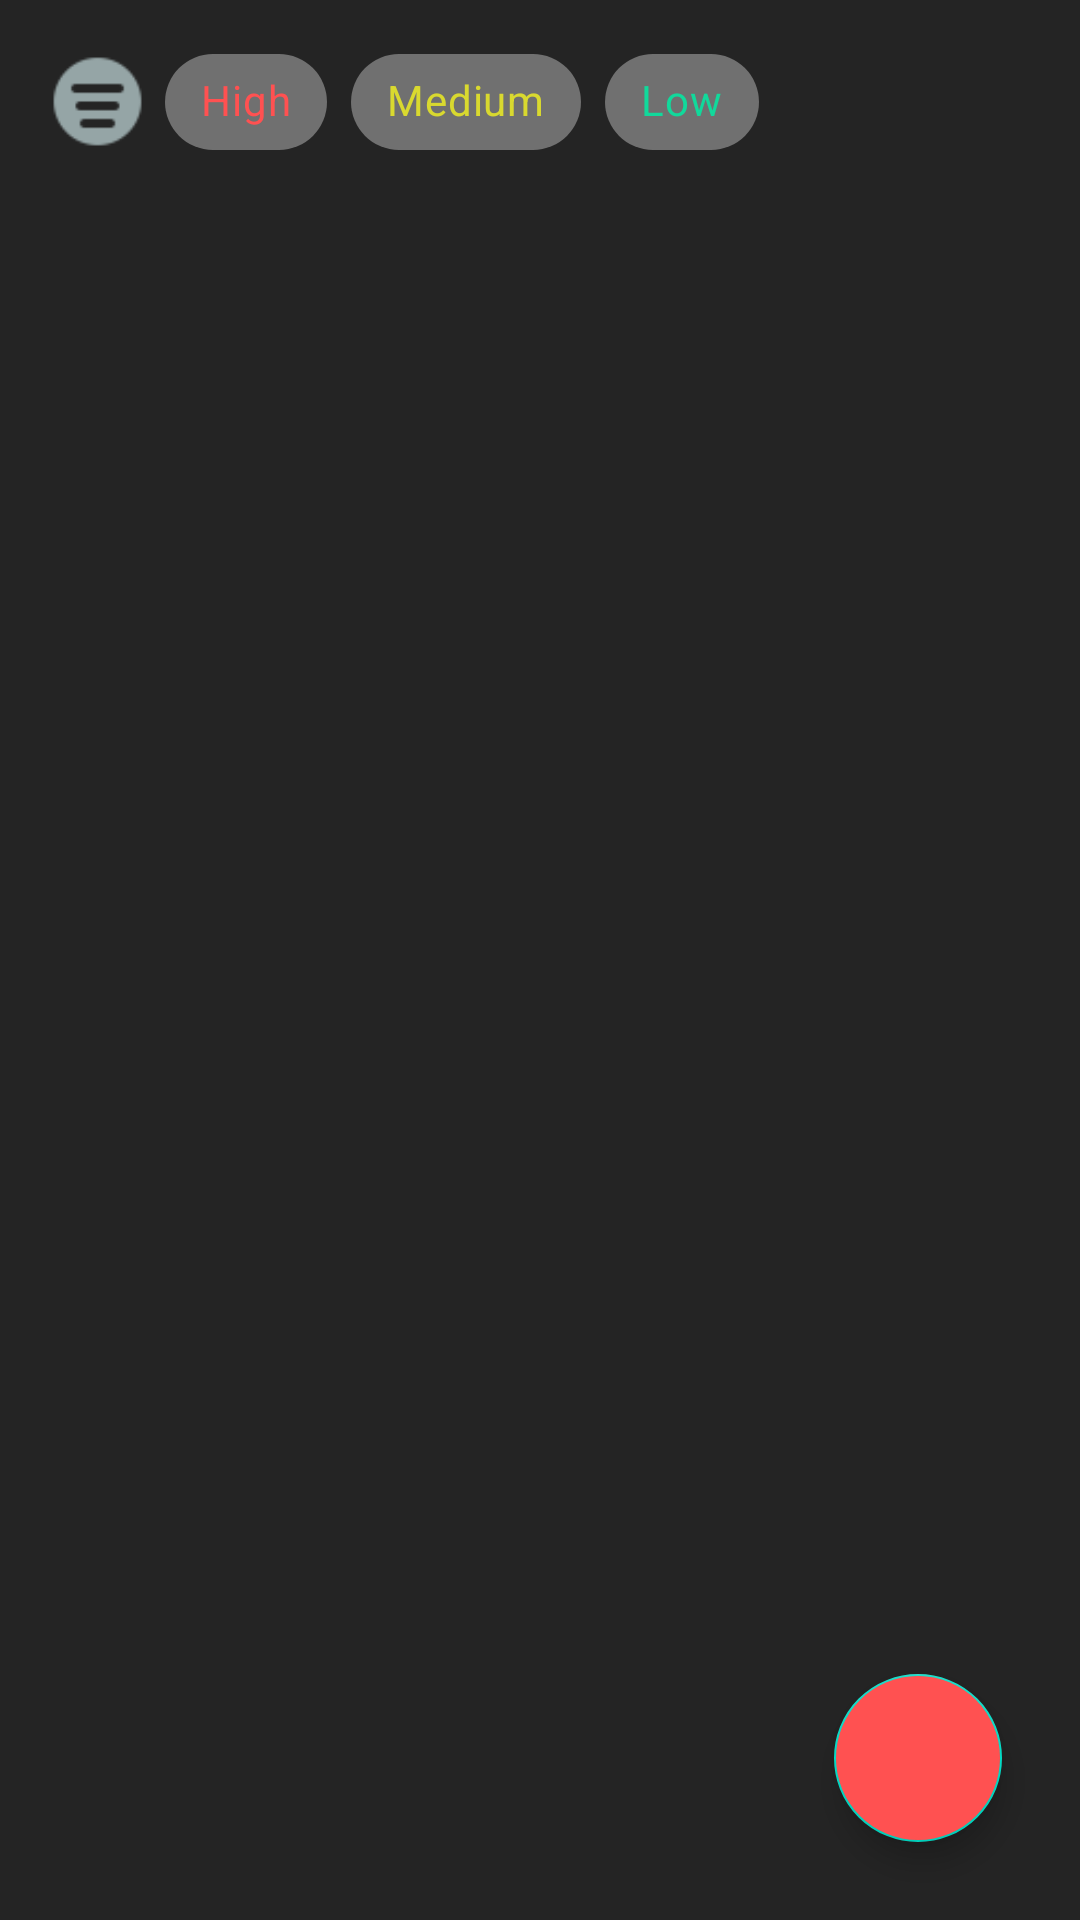

Android layout source for this screen:
<!-- AndroidManifest.xml: application theme Theme.MyNote -->
<!-- res/layout/fragment_home.xml -->
<?xml version="1.0" encoding="utf-8"?>
<androidx.constraintlayout.widget.ConstraintLayout xmlns:android="http://schemas.android.com/apk/res/android"
    xmlns:app="http://schemas.android.com/apk/res-auto"
    xmlns:tools="http://schemas.android.com/tools"
    android:layout_width="match_parent"
    android:layout_height="match_parent"
    android:background="@color/back_color"
    tools:context=".ui.fragments.HomeFragment">

    <LinearLayout
        android:id="@+id/linearLayout"
        android:layout_width="match_parent"
        android:layout_height="wrap_content"
        android:orientation="horizontal"
        android:layout_margin="10dp"
        android:gravity="center_vertical"
        app:layout_constraintEnd_toEndOf="parent"
        app:layout_constraintStart_toStartOf="parent"
        app:layout_constraintTop_toTopOf="parent">

        <ImageView
            android:layout_width="35dp"
            android:layout_height="35dp"
            android:layout_margin="5dp"
            android:background="@drawable/icon_filter"/>

        <com.google.android.material.chip.ChipGroup
            android:id="@+id/chipGroup"
            android:layout_width="match_parent"
            android:layout_height="wrap_content"
            app:singleSelection="true">
            <com.google.android.material.chip.Chip
                style="@style/Widget.MaterialComponents.Chip.Filter"
                android:id="@+id/chipHigh"
                android:layout_width="wrap_content"
                android:layout_height="wrap_content"
                android:text="High"
                android:textColor="@color/red_color"
                android:textStyle="bold"
                app:chipBackgroundColor="@color/edit_txt_back"/>
            <com.google.android.material.chip.Chip
                style="@style/Widget.MaterialComponents.Chip.Filter"
                android:id="@+id/chipMedium"
                android:layout_width="wrap_content"
                android:layout_height="wrap_content"
                android:text="Medium"
                android:textColor="@color/yellow_color"
                app:chipBackgroundColor="@color/edit_txt_back"/>
            <com.google.android.material.chip.Chip
                style="@style/Widget.MaterialComponents.Chip.Filter"
                android:id="@+id/chipLow"
                android:layout_width="wrap_content"
                android:layout_height="wrap_content"
                android:text="Low"
                android:textColor="@color/green_color"
                app:chipBackgroundColor="@color/edit_txt_back"/>
        </com.google.android.material.chip.ChipGroup>
    </LinearLayout>

    <androidx.recyclerview.widget.RecyclerView
        android:id="@+id/rcvAllNotes"
        android:layout_width="match_parent"
        android:layout_height="0dp"
        app:layout_constraintBottom_toBottomOf="parent"
        app:layout_constraintEnd_toEndOf="parent"
        app:layout_constraintStart_toStartOf="parent"
        app:layout_constraintTop_toBottomOf="@+id/linearLayout"
        tools:listitem="@layout/item_notes"/>

    <com.google.android.material.floatingactionbutton.FloatingActionButton
        android:id="@+id/btnAddNotes"
        android:layout_width="wrap_content"
        android:layout_height="wrap_content"
        android:src="@drawable/ic_baseline_add_24"
        app:layout_constraintBottom_toBottomOf="parent"
        app:layout_constraintEnd_toEndOf="parent"
        android:layout_margin="26dp"
        android:backgroundTint="@color/red_color"/>

</androidx.constraintlayout.widget.ConstraintLayout>
<!-- res/layout/item_notes.xml (included above) -->
<?xml version="1.0" encoding="utf-8"?>
<LinearLayout xmlns:android="http://schemas.android.com/apk/res/android"
    xmlns:app="http://schemas.android.com/apk/res-auto"
    android:layout_width="match_parent"
    android:layout_height="wrap_content">

    <androidx.cardview.widget.CardView
        android:layout_width="match_parent"
        android:layout_height="wrap_content"
        android:layout_margin="10dp"
        app:cardBackgroundColor="@color/edit_txt_back"
        app:cardCornerRadius="10dp">

        <View
           android:id="@+id/viewPriority"
            android:layout_width="20dp"
            android:layout_height="20dp"
            android:layout_gravity="end"
            android:background="@drawable/red_dot"
            android:layout_margin="10dp"/>

        <LinearLayout
            android:layout_width="match_parent"
            android:layout_height="wrap_content"
            android:layout_margin="10dp"
            android:orientation="vertical">

            <TextView
                android:id="@+id/notesTitle"
                android:layout_width="match_parent"
                android:layout_height="wrap_content"
                android:maxLines="1"
                android:text="@string/app_name"
                android:textColor="@color/white"
                android:textSize="17sp"
                android:textStyle="bold"/>

            <TextView
                android:id="@+id/notesSubTitle"
                android:layout_width="match_parent"
                android:layout_height="wrap_content"
                android:text="asdfasdf;asldkfasasdfasdf dfasdfjasdfasdf;alskdfj;aslasdfasdfkdfj;aslkdjf;alsdkfj;alksdjf;alskdjf;alksdjfa;lsdkfja;sdlfkj;asdklfja;kdljf;askd"
                android:textColor="#DAD5D5"
                android:textSize="14sp"
                android:layout_marginTop="5dp"/>
            <TextView
                android:id="@+id/notesDate"
                android:layout_width="match_parent"
                android:layout_height="wrap_content"
                android:maxLines="1"
                android:text="26 jul 2022"
                android:textColor="@color/white"
                android:layout_marginTop="10dp"
                android:textStyle="bold"
                android:textSize="14sp" />

        </LinearLayout>

    </androidx.cardview.widget.CardView>

</LinearLayout>
<!-- resources referenced by this layout -->
<resources>
  <color name="back_color">#242424</color>
  <color name="edit_txt_back">#707070</color>
  <color name="green_color">#11D99B</color>
  <color name="red_color">#FF5151</color>
  <color name="white">#FFFFFFFF</color>
  <color name="yellow_color">#D9D92F</color>
  <!-- drawable icon_filter: png bitmap (drawable, 1101 bytes) -->
  <!-- drawable red_dot (drawable) -->
  <?xml version="1.0" encoding="utf-8"?>
  <shape android:shape="oval" xmlns:android="http://schemas.android.com/apk/res/android">
  <solid android:color="@color/red_color"/>
  </shape>
  <string name="app_name">My Note</string>
  <style name="Theme.MyNote" parent="Theme.MaterialComponents.DayNight.DarkActionBar">
          
          <item name="colorPrimary">@color/red_color</item>
          <item name="colorPrimaryVariant">@color/red_color</item>
          <item name="colorOnPrimary">@color/white</item>
          
          <item name="colorSecondary">@color/teal_200</item>
          <item name="colorSecondaryVariant">@color/teal_700</item>
          <item name="colorOnSecondary">@color/black</item>
          
          <item name="android:statusBarColor" tools:targetApi="l">?attr/colorPrimaryVariant</item>
          
      </style>
  <color name="teal_200">#FF03DAC5</color>
  <color name="teal_700">#FF018786</color>
  <color name="black">#FF000000</color>
</resources>
